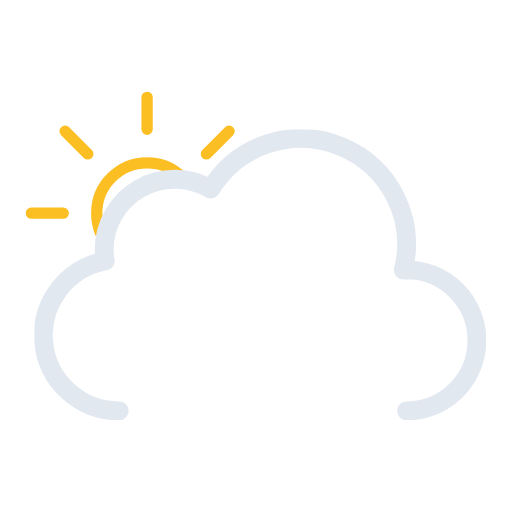
t = 0.00 s
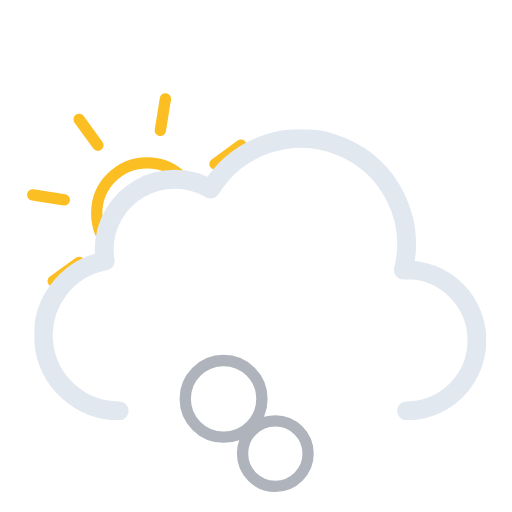
t = 1.21 s
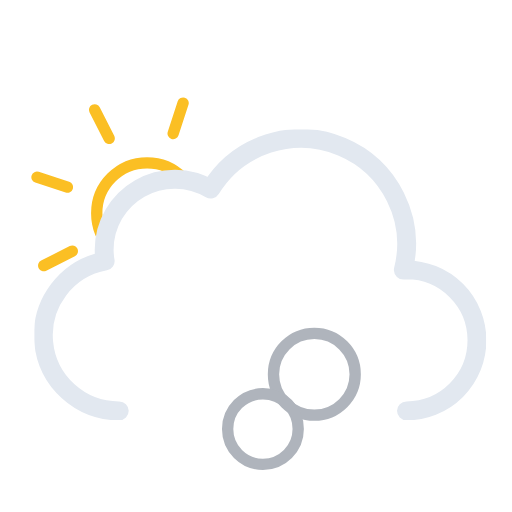
t = 2.41 s
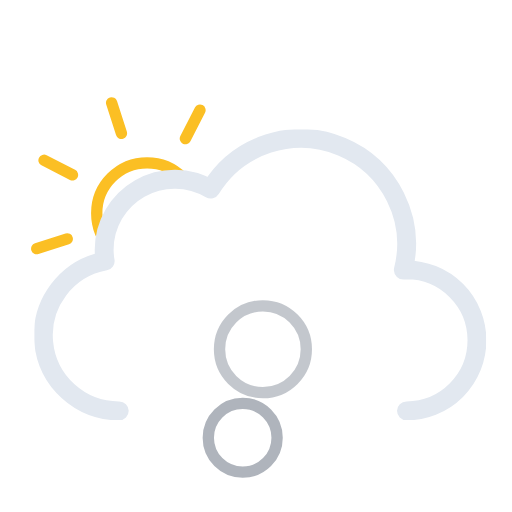
t = 3.62 s
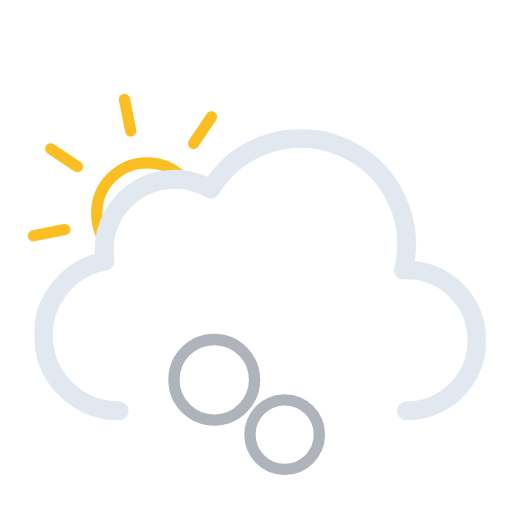
t = 4.50 s
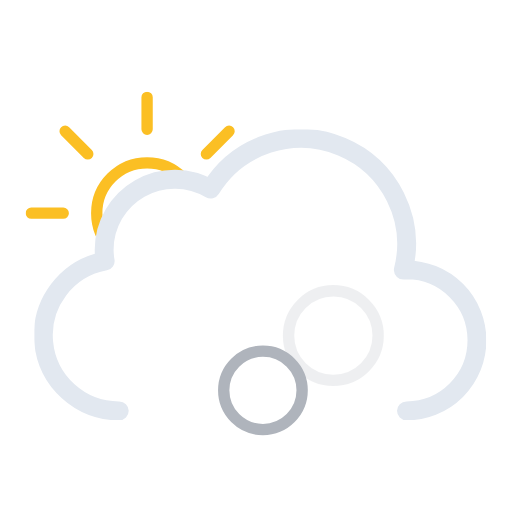
t = 6.00 s

The animated SVG that drew these frames (rendered in a browser with its animation timeline set to each time). Animation: 10 SMIL elements (animate=6,animateTransform=4); one cycle of 6.00 s, repeats indefinitely.

<svg xmlns="http://www.w3.org/2000/svg" xmlns:xlink="http://www.w3.org/1999/xlink" viewBox="49.167 37.667 406.667 406.667"><defs><symbol id="c" viewBox="0 0 193 193"><circle cx="96.5" cy="96.5" r="40" fill="none" stroke="#fbbf24" stroke-miterlimit="10" stroke-width="9"/><path fill="none" stroke="#fbbf24" stroke-linecap="round" stroke-miterlimit="10" stroke-width="9" d="M96.5 29.9V4.5m0 184v-25.4m47.1-113.7 18-18M31.4 161.6l18-18m0-94.2-18-18m130.2 130.2-18-18M4.5 96.5h25.4m158.6 0h-25.4"><animateTransform additive="sum" attributeName="transform" dur="6s" repeatCount="indefinite" type="rotate" values="0 96.5 96.5; 45 96.5 96.5"/></path></symbol><symbol id="d" viewBox="0 0 359 231"><path fill="none" stroke="#e2e8f0" stroke-linecap="round" stroke-linejoin="round" stroke-width="15" d="M295.5 223.5a56 56 0 000-112l-2.5.1a83.9 83.9 0 00-153-64.2 56 56 0 00-84.6 48.1 56.6 56.6 0 00.8 9 60 60 0 0011.2 119"/></symbol><symbol id="b" viewBox="0 0 435.5 371.5"><g clip-path="url(#a)"><use xlink:href="#c" width="193" height="193" transform="translate(69.5 110.5)"/></g><use xlink:href="#d" width="359" height="231" transform="translate(76.5 140.5)"/></symbol><symbol id="e" overflow="visible" viewBox="0 0 173 217"><circle cx="88.5" cy="188.5" r="24" fill="none" stroke="#afb4bc" stroke-miterlimit="10" stroke-width="9" opacity="0"><animateTransform id="x1" additive="sum" attributeName="transform" begin="0s; x1.end+.75s" dur="2.25s" type="translate" values="0 0; -58 -118"/><animate id="y1" attributeName="r" begin="0s; y1.end+.75s" dur="2.25s" values="24; 36"/><animate id="z1" attributeName="opacity" begin="0s; y1.end+.75s" dur="2.25s" keyTimes="0; .17; .83; 1" values="0; 1; 1; 0"/></circle><circle cx="88.5" cy="188.5" r="24" fill="none" stroke="#afb4bc" stroke-miterlimit="10" stroke-width="9" opacity="0"><animateTransform id="x2" additive="sum" attributeName="transform" begin=".83s; x2.end+.75s" dur="2.25s" type="translate" values="0 0; 58 -118"/><animate id="y2" attributeName="r" begin=".83s; y2.end+.75s" dur="2.25s" values="24; 36"/><animate id="z2" attributeName="opacity" begin=".83s; z2.end+.75s" dur="2.25s" keyTimes="0; .17; .83; 1" values="0; 1; 1; 0"/></circle><circle cx="88.5" cy="188.5" r="24" fill="none" stroke="#afb4bc" stroke-miterlimit="10" stroke-width="9" opacity="0"><animateTransform id="x3" additive="sum" attributeName="transform" begin="1.66s; x3.end+.75s" dur="2.25s" type="translate" values="0 0; 0 -118"/><animate id="y3" attributeName="r" begin="1.66s; y3.end+.75s" dur="2.25s" values="24; 36"/><animate id="z3" attributeName="opacity" begin="1.66s; z3.end+.75s" dur="2.25s" keyTimes="0; .17; .83; 1" values="0; 1; 1; 0"/></circle></symbol><clipPath id="a"><path fill="none" d="M288 148a83.8 83.8 0 00-71.4 40 56 56 0 00-84.6 48 56.6 56.6 0 00.8 9A60 60 0 0084 304H0V0h288Z"/></clipPath></defs><use xlink:href="#b" width="435.5" height="371.5"/><use xlink:href="#e" width="173" height="217" transform="translate(169.5 229.5)"/></svg>
